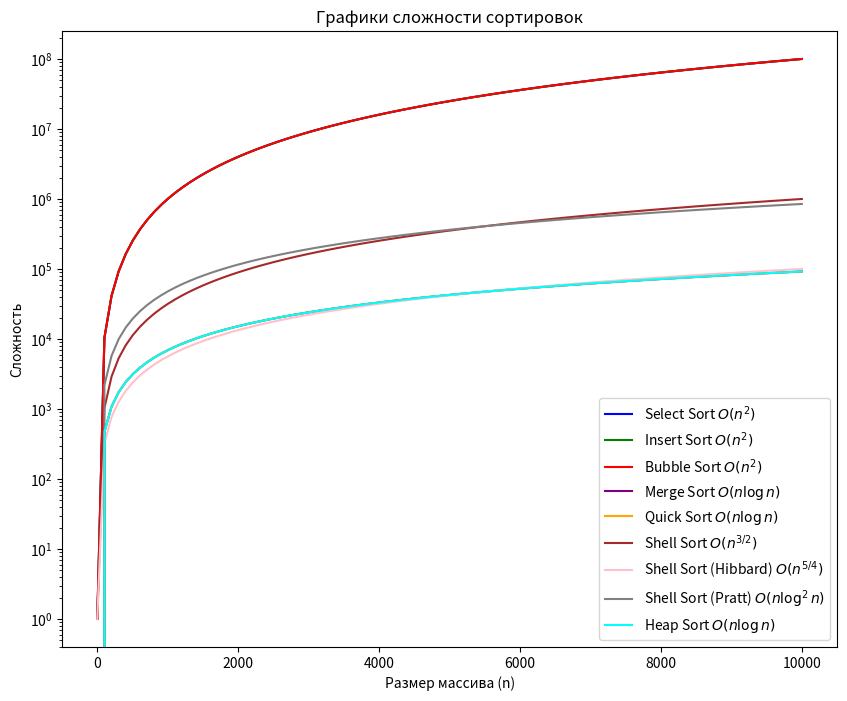

Write the Python code that produced this figure.
import numpy as np
import matplotlib.pyplot as plt
import math

# Определяем функции сложности для различных алгоритмов сортировки
def select_sort(x):
    return x**2  # O(n^2)

def insert_sort(x):
    return x**2  # O(n^2)

def bubble_sort(x):
    return x**2  # O(n^2)

def merge_sort(x):
    return x * np.log(x)  # O(n log n)

def quick_sort(x):
    return x * np.log(x)  # O(n log n)

def shell_sort(x):
    return x**(3/2)  # O(n^(3/2))

def shell_sort_hibbard(x):
    return x**(5/4)  # O(n^(5/4))

def shell_sort_pratt(x):
    return x * np.log(x)**2  # O(n log n)

def heap_sort(x):
    return x * np.log(x)  # O(n log n)

# Генерируем значения для оси X (размер массива)
x_values = np.linspace(1, 10000, 100)

# Построение графика всех функций сложности
def plot_sorting_complexity_curves():
    plt.figure(figsize=(10, 8))

    # Построение всех 9 функций сложности
    plt.plot(x_values, select_sort(x_values), label='Select Sort $O(n^2)$', color='blue')
    plt.plot(x_values, insert_sort(x_values), label='Insert Sort $O(n^2)$', color='green')
    plt.plot(x_values, bubble_sort(x_values), label='Bubble Sort $O(n^2)$', color='red')
    plt.plot(x_values, merge_sort(x_values), label='Merge Sort $O(n \log n)$', color='purple')
    plt.plot(x_values, quick_sort(x_values), label='Quick Sort $O(n \log n)$', color='orange')
    plt.plot(x_values, shell_sort(x_values), label='Shell Sort $O(n^{3/2})$', color='brown')
    plt.plot(x_values, shell_sort_hibbard(x_values), label='Shell Sort (Hibbard) $O(n^{5/4})$', color='pink')
    plt.plot(x_values, shell_sort_pratt(x_values), label='Shell Sort (Pratt) $O(n \log^2 n)$', color='gray')
    plt.plot(x_values, heap_sort(x_values), label='Heap Sort $O(n \log n)$', color='cyan')

    # Настройка графика
    plt.title('Графики сложности сортировок')
    plt.xlabel('Размер массива (n)')
    plt.ylabel('Сложность')
    plt.yscale('log')  # Логарифмическая шкала для лучшей визуализации
    plt.legend()

    # Отображение графика
    plt.show()

# Вызов функции для построения графика
plot_sorting_complexity_curves()
